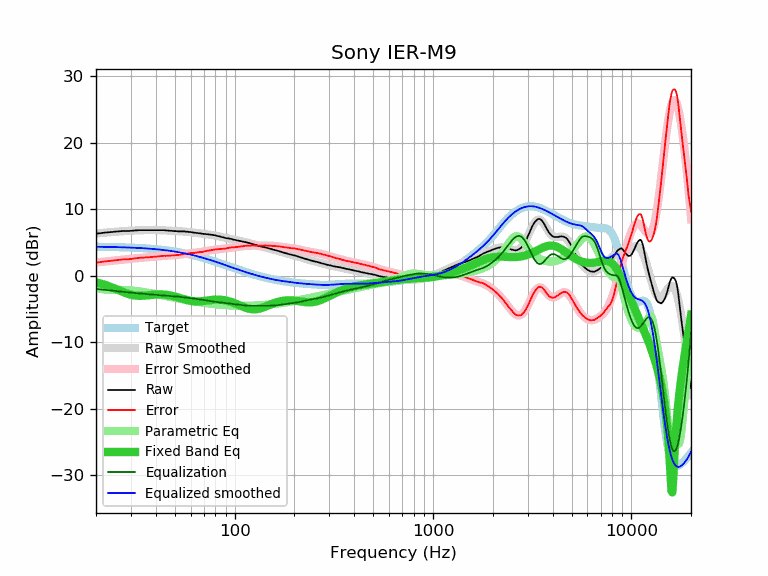

Values plotted in this chart, from the file beside it:
frequency, raw, error, smoothed, error_smoothed, equalization, parametric_eq, equalized_raw, equalized_smoothed, target
20, 6.32, 1.97, 6.34, 1.99, -1.99, -1.00, 4.34, 4.35, 4.35
21, 6.38, 2.04, 6.40, 2.05, -2.05, -1.16, 4.33, 4.34, 4.34
22, 6.46, 2.13, 6.45, 2.12, -2.12, -1.34, 4.34, 4.33, 4.33
23, 6.51, 2.19, 6.50, 2.18, -2.18, -1.53, 4.33, 4.32, 4.32
24, 6.56, 2.25, 6.55, 2.24, -2.24, -1.74, 4.32, 4.31, 4.31
25, 6.60, 2.31, 6.60, 2.30, -2.30, -1.95, 4.31, 4.30, 4.30
26, 6.65, 2.37, 6.64, 2.35, -2.35, -2.17, 4.30, 4.29, 4.29
27, 6.70, 2.43, 6.68, 2.40, -2.40, -2.37, 4.30, 4.27, 4.27
28, 6.70, 2.45, 6.71, 2.45, -2.45, -2.56, 4.25, 4.26, 4.26
29, 6.70, 2.46, 6.74, 2.50, -2.50, -2.73, 4.20, 4.24, 4.24
30, 6.74, 2.52, 6.76, 2.54, -2.54, -2.85, 4.20, 4.22, 4.22
31, 6.79, 2.59, 6.79, 2.58, -2.58, -2.94, 4.21, 4.20, 4.20
32, 6.81, 2.63, 6.81, 2.62, -2.62, -3.00, 4.19, 4.18, 4.18
33, 6.84, 2.68, 6.82, 2.66, -2.66, -3.02, 4.18, 4.16, 4.16
34, 6.84, 2.70, 6.83, 2.69, -2.69, -3.02, 4.15, 4.14, 4.14
35, 6.84, 2.73, 6.84, 2.73, -2.73, -2.99, 4.12, 4.12, 4.12
36, 6.84, 2.75, 6.85, 2.76, -2.76, -2.96, 4.09, 4.09, 4.09
37, 6.84, 2.78, 6.85, 2.79, -2.79, -2.92, 4.06, 4.07, 4.07
38, 6.84, 2.80, 6.86, 2.82, -2.82, -2.88, 4.03, 4.04, 4.04
39, 6.84, 2.83, 6.85, 2.84, -2.84, -2.85, 4.00, 4.01, 4.01
40, 6.84, 2.86, 6.85, 2.87, -2.87, -2.83, 3.98, 3.98, 3.98
41, 6.84, 2.89, 6.84, 2.89, -2.89, -2.81, 3.95, 3.95, 3.95
42, 6.84, 2.92, 6.83, 2.91, -2.91, -2.81, 3.93, 3.92, 3.92
43, 6.84, 2.96, 6.82, 2.94, -2.94, -2.82, 3.91, 3.89, 3.89
44, 6.84, 2.99, 6.81, 2.96, -2.96, -2.83, 3.89, 3.85, 3.85
45, 6.79, 2.98, 6.80, 2.98, -2.98, -2.86, 3.82, 3.82, 3.82
46, 6.79, 3.01, 6.78, 3.00, -3.00, -2.90, 3.79, 3.78, 3.78
47, 6.74, 3.00, 6.76, 3.02, -3.02, -2.95, 3.72, 3.74, 3.74
48, 6.74, 3.04, 6.75, 3.04, -3.04, -3.00, 3.70, 3.71, 3.71
49, 6.70, 3.04, 6.73, 3.07, -3.07, -3.06, 3.64, 3.67, 3.67
50, 6.70, 3.08, 6.72, 3.09, -3.09, -3.13, 3.61, 3.63, 3.63
51, 6.69, 3.11, 6.70, 3.12, -3.12, -3.20, 3.58, 3.58, 3.58
52, 6.65, 3.11, 6.68, 3.14, -3.14, -3.28, 3.51, 3.54, 3.54
53, 6.65, 3.16, 6.67, 3.17, -3.17, -3.35, 3.48, 3.50, 3.50
54, 6.65, 3.20, 6.65, 3.20, -3.20, -3.43, 3.45, 3.45, 3.45
55, 6.65, 3.25, 6.64, 3.23, -3.23, -3.50, 3.42, 3.41, 3.41
56, 6.65, 3.29, 6.62, 3.26, -3.26, -3.57, 3.39, 3.36, 3.36
57, 6.60, 3.29, 6.60, 3.29, -3.29, -3.63, 3.31, 3.31, 3.31
58, 6.60, 3.34, 6.58, 3.32, -3.32, -3.69, 3.29, 3.27, 3.27
59, 6.56, 3.35, 6.56, 3.35, -3.35, -3.74, 3.22, 3.22, 3.22
60, 6.56, 3.40, 6.54, 3.37, -3.37, -3.78, 3.19, 3.17, 3.17
61, 6.51, 3.40, 6.52, 3.40, -3.40, -3.81, 3.12, 3.12, 3.12
62, 6.46, 3.40, 6.49, 3.42, -3.42, -3.84, 3.04, 3.07, 3.07
63, 6.46, 3.45, 6.46, 3.45, -3.45, -3.85, 3.02, 3.02, 3.02
64, 6.42, 3.46, 6.44, 3.47, -3.47, -3.86, 2.95, 2.96, 2.96
65, 6.42, 3.51, 6.41, 3.50, -3.50, -3.86, 2.92, 2.91, 2.91
66, 6.37, 3.51, 6.39, 3.53, -3.53, -3.86, 2.85, 2.86, 2.86
67, 6.37, 3.57, 6.36, 3.55, -3.55, -3.85, 2.82, 2.81, 2.81
68, 6.32, 3.57, 6.34, 3.58, -3.58, -3.83, 2.74, 2.75, 2.75
69, 6.28, 3.58, 6.31, 3.61, -3.61, -3.81, 2.67, 2.70, 2.70
70, 6.28, 3.64, 6.29, 3.64, -3.64, -3.79, 2.64, 2.65, 2.65
71, 6.27, 3.68, 6.27, 3.67, -3.67, -3.76, 2.60, 2.59, 2.59
72, 6.23, 3.70, 6.24, 3.71, -3.71, -3.74, 2.53, 2.54, 2.54
73, 6.23, 3.75, 6.22, 3.74, -3.74, -3.72, 2.50, 2.48, 2.48
74, 6.18, 3.75, 6.20, 3.77, -3.77, -3.69, 2.41, 2.43, 2.43
75, 6.18, 3.81, 6.18, 3.80, -3.80, -3.67, 2.38, 2.38, 2.38
76, 6.14, 3.82, 6.15, 3.83, -3.83, -3.65, 2.31, 2.32, 2.32
77, 6.14, 3.88, 6.13, 3.86, -3.86, -3.63, 2.29, 2.27, 2.27
78, 6.09, 3.88, 6.10, 3.88, -3.88, -3.62, 2.21, 2.21, 2.21
79, 6.09, 3.94, 6.07, 3.91, -3.91, -3.61, 2.19, 2.16, 2.16
... 553 more rows
